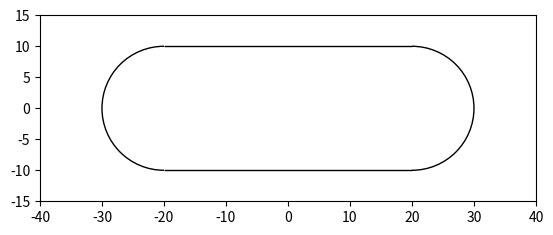

Generate this figure with matplotlib:
import matplotlib.patches as patches
import numpy as np
import matplotlib.pyplot as plt
from matplotlib.animation import FuncAnimation

fig ,ax = plt.subplots()
ball_radius = 0.001
wall_thickness =0.01
wall_width =40.0
wall_half_dismeter =20.0

ax.plot(0, 0)
position = np.array([9.0, 0.0])
velocity = np.array([0.015, 0.05])

ax.set_xlim(-wall_width /2 -wall_half_dismeter, wall_width /2 +wall_half_dismeter)
ax.set_ylim(-wall_half_dismeter /2 -5.0, wall_half_dismeter /2 +5.0)

wall_top = patches.Rectangle((-wall_width/2, wall_half_dismeter/2), wall_width, wall_thickness, color='black')
ax.add_patch(wall_top)
wall_bottom = patches.Rectangle((wall_width/2, -wall_half_dismeter/2), -wall_width, wall_thickness, color='black')
ax.add_patch(wall_bottom)
wall_left = patches.Arc(xy=(-wall_width/2, 0),width=wall_half_dismeter, height=wall_half_dismeter ,theta1= 90 , theta2=270 ,linewidth=1, color='black')
ax.add_patch(wall_left)
wall_rigth = patches.Arc(xy=(wall_width/2, 0),width=wall_half_dismeter, height=wall_half_dismeter ,theta1= -90 , theta2=90,linewidth=1, color='black')
ax.add_patch(wall_rigth)

def update(frame):
    global velocity
    position[0] += velocity[0]
    position[1] += velocity[1]

    if  np.abs(position[0]) >= wall_width  / 2 - ball_radius:
        position_r = np.sqrt((np.abs(position[0]) - wall_width/2) ** 2 + position[1] ** 2)
        if position_r >= wall_half_dismeter /2 - ball_radius:
            sita = np.atan((np.abs(position[0]) - wall_width/2)/position[1])
            rotate_matrix = np.array([[np.cos(2*sita) , -np.sin(2*sita)],[np.sin(2*sita) , -np.cos(2*sita)]])
            print(sita)
            print(rotate_matrix)
            velocity = np.dot(velocity,rotate_matrix)

    if np.abs(position[1]) >= wall_half_dismeter / 2 - ball_radius :
        velocity[1] *= -1
    ball = patches.Circle((position[0],position[1]),radius = ball_radius ,color ="black")
    ax.add_patch(ball)

ax.set_aspect('equal')

ani = FuncAnimation(fig, update, frames=10000, interval=0.001 ,repeat=False)

plt.show()
